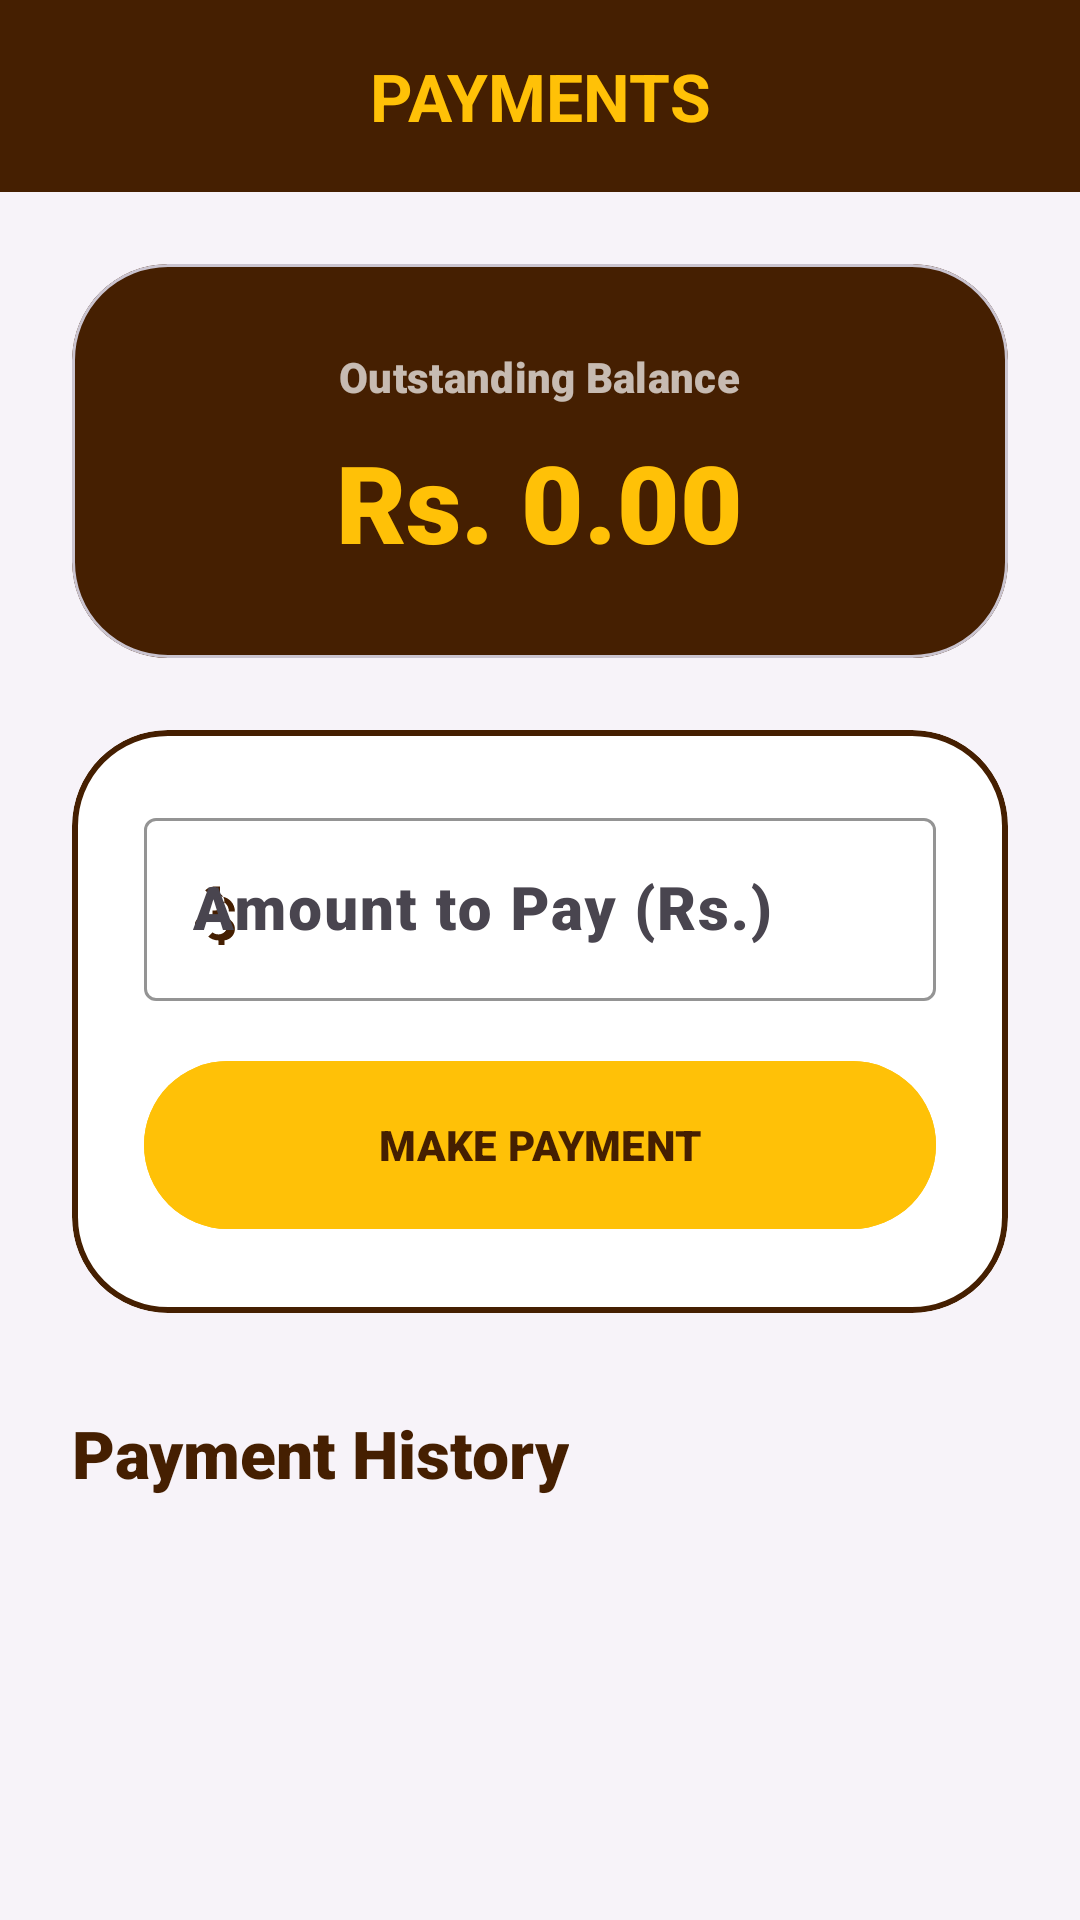

Reconstruct the res/layout file that produces this screen, plus the resources it refers to.
<!-- AndroidManifest.xml: application theme Theme.JSMotorsCarFinance -->
<!-- res/layout/activity_make_payment.xml -->
<?xml version="1.0" encoding="utf-8"?>
<androidx.coordinatorlayout.widget.CoordinatorLayout xmlns:android="http://schemas.android.com/apk/res/android"
    xmlns:app="http://schemas.android.com/apk/res-auto"
    xmlns:tools="http://schemas.android.com/tools"
    android:layout_width="match_parent"
    android:layout_height="match_parent"
    android:background="@color/background">

    <com.google.android.material.appbar.AppBarLayout
        android:layout_width="match_parent"
        android:layout_height="wrap_content"
        android:background="@color/secondary"
        app:elevation="0dp">

        <com.google.android.material.appbar.MaterialToolbar
            android:id="@+id/toolbar"
            android:layout_width="match_parent"
            android:layout_height="?attr/actionBarSize"
            app:title="PAYMENTS"
            app:titleCentered="true"
            app:titleTextColor="@color/primary"
            app:titleTextAppearance="@style/Carmoola.TitleLarge" />
    </com.google.android.material.appbar.AppBarLayout>

    <androidx.core.widget.NestedScrollView
        android:layout_width="match_parent"
        android:layout_height="match_parent"
        app:layout_behavior="@string/appbar_scrolling_view_behavior">

        <LinearLayout
            android:layout_width="match_parent"
            android:layout_height="wrap_content"
            android:orientation="vertical"
            android:padding="24dp">

            <com.google.android.material.card.MaterialCardView
                android:layout_width="match_parent"
                android:layout_height="wrap_content"
                app:cardCornerRadius="32dp"
                app:cardElevation="0dp"
                app:cardBackgroundColor="@color/secondary"
                android:layout_marginBottom="24dp">

                <LinearLayout
                    android:layout_width="match_parent"
                    android:layout_height="wrap_content"
                    android:orientation="vertical"
                    android:padding="28dp"
                    android:gravity="center">

                    <TextView
                        android:layout_width="wrap_content"
                        android:layout_height="wrap_content"
                        android:text="Outstanding Balance"
                        android:textColor="@color/white"
                        android:alpha="0.7"
                        android:textAppearance="@style/TextAppearance.Material3.LabelLarge" />

                    <TextView
                        android:id="@+id/tvOutstandingBalance"
                        android:layout_width="wrap_content"
                        android:layout_height="wrap_content"
                        android:text="Rs. 0.00"
                        android:textColor="@color/primary"
                        android:textAppearance="@style/Carmoola.HeadlineLarge"
                        android:textSize="36sp"
                        android:layout_marginTop="8dp" />

                </LinearLayout>
            </com.google.android.material.card.MaterialCardView>

            <com.google.android.material.card.MaterialCardView
                android:layout_width="match_parent"
                android:layout_height="wrap_content"
                app:cardCornerRadius="32dp"
                app:cardElevation="0dp"
                app:strokeWidth="2dp"
                app:strokeColor="@color/secondary"
                app:cardBackgroundColor="@color/white"
                android:layout_marginBottom="32dp">

                <LinearLayout
                    android:layout_width="match_parent"
                    android:layout_height="wrap_content"
                    android:orientation="vertical"
                    android:padding="24dp">

                    <com.google.android.material.textfield.TextInputLayout
                        android:layout_width="match_parent"
                        android:layout_height="wrap_content"
                        android:hint="Amount to Pay (Rs.)"
                        style="@style/Widget.Material3.TextInputLayout.OutlinedBox"
                        android:layout_marginBottom="16dp"
                        app:boxStrokeColor="@color/secondary"
                        app:hintTextColor="@color/secondary"
                        app:startIconDrawable="@drawable/ic_attach_money_24"
                        app:startIconTint="@color/secondary">

                        <com.google.android.material.textfield.TextInputEditText
                            android:id="@+id/etPaymentAmount"
                            android:layout_width="match_parent"
                            android:layout_height="wrap_content"
                            android:inputType="numberDecimal"
                            android:textColor="@color/secondary"
                            android:textStyle="bold"
                            android:textSize="20sp"/>
                    </com.google.android.material.textfield.TextInputLayout>

                    <com.google.android.material.button.MaterialButton
                        android:id="@+id/btnConfirmPayment"
                        android:layout_width="match_parent"
                        android:layout_height="64dp"
                        android:text="MAKE PAYMENT"
                        android:textStyle="bold"
                        app:cornerRadius="32dp"
                        android:backgroundTint="@color/primary"
                        android:textColor="@color/secondary"
                        style="@style/Widget.Material3.Button" />

                </LinearLayout>
            </com.google.android.material.card.MaterialCardView>

            <TextView
                android:layout_width="wrap_content"
                android:layout_height="wrap_content"
                android:text="Payment History"
                android:textAppearance="@style/Carmoola.TitleLarge"
                android:layout_marginBottom="16dp"/>

            <androidx.recyclerview.widget.RecyclerView
                android:id="@+id/rvPayments"
                android:layout_width="match_parent"
                android:layout_height="wrap_content"
                android:nestedScrollingEnabled="false"
                tools:listitem="@layout/item_payment"/>

        </LinearLayout>
    </androidx.core.widget.NestedScrollView>

</androidx.coordinatorlayout.widget.CoordinatorLayout>
<!-- res/layout/item_payment.xml (included above) -->
<?xml version="1.0" encoding="utf-8"?>
<com.google.android.material.card.MaterialCardView xmlns:android="http://schemas.android.com/apk/res/android"
    android:layout_width="match_parent"
    android:layout_height="wrap_content"
    xmlns:app="http://schemas.android.com/apk/res-auto"
    app:cardCornerRadius="0dp"
    app:cardElevation="0dp"
    app:cardBackgroundColor="@color/white"
    android:layout_marginHorizontal="0dp"
    android:layout_marginVertical="0dp">

    <LinearLayout
        android:layout_width="match_parent"
        android:layout_height="wrap_content"
        android:orientation="horizontal"
        android:padding="8dp"
        android:gravity="center_vertical">

        <TextView
            android:id="@+id/tvDueDate"
            android:layout_width="0dp"
            android:layout_height="wrap_content"
            android:layout_weight="1.2"
            android:text="2024-03-15"
            android:textSize="12sp"
            android:textColor="@color/secondary"/>

        <TextView
            android:id="@+id/tvInstallmentNo"
            android:layout_width="0dp"
            android:layout_height="wrap_content"
            android:layout_weight="1.5"
            android:text="Monthly Installment"
            android:textSize="12sp"
            android:textColor="@color/secondary"/>

        <TextView
            android:id="@+id/tvPaymentAmount"
            android:layout_width="0dp"
            android:layout_height="wrap_content"
            android:layout_weight="1"
            android:text="Rs 23,000.00"
            android:textSize="12sp"
            android:textColor="@color/secondary"/>

        <TextView
            android:id="@+id/btnPayItem"
            android:layout_width="40dp"
            android:layout_height="wrap_content"
            android:text="pay"
            android:textColor="#3F51B5"
            android:textSize="12sp"
            android:gravity="center"
            android:clickable="true"
            android:focusable="true"/>

    </LinearLayout>

    <View
        android:layout_width="match_parent"
        android:layout_height="0.5dp"
        android:background="#DDDDDD"
        android:layout_gravity="bottom"/>

</com.google.android.material.card.MaterialCardView>
<!-- resources referenced by this layout -->
<resources>
  <color name="background">#F7F3F9</color>
  <color name="primary">#FFC107</color>
  <color name="secondary">#451F01</color>
  <color name="white">#FFFFFFFF</color>
  <!-- drawable ic_attach_money_24 (drawable) -->
  <vector xmlns:android="http://schemas.android.com/apk/res/android"
      android:width="24dp"
      android:height="24dp"
      android:viewportWidth="24"
      android:viewportHeight="24"
      android:tint="?attr/colorControlNormal">
    <path
        android:fillColor="@android:color/white"
        android:pathData="M11.8,4.47c-1.32,0 -2.5,0.48 -3.4,1.27l1.42,1.42c0.54,-0.43 1.22,-0.69 1.98,-0.69 1.66,0 3,1.34 3,3s-1.34,3 -3,3h-1v2h2c1.66,0 3,1.34 3,3s-1.34,3 -3,3c-0.76,0 -1.44,-0.26 -1.98,-0.69l-1.42,1.42c0.9,0.79 2.08,1.27 3.4,1.27v2h2v-2.02c1.94,-0.18 3.5,-1.81 3.5,-3.78s-1.56,-3.6 -3.5,-3.78V11h-2V9.02c1.94,0.18 3.5,1.81 3.5,3.78h2c0,-2.76 -2.24,-5 -5,-5V4.47zM7,15c-1.1,0 -2,0.9 -2,2s0.9,2 2,2h1v-4H7z"/>
  </vector>
  <style name="Carmoola.HeadlineLarge" parent="TextAppearance.Material3.HeadlineLarge">
          <item name="android:textStyle">bold</item>
          <item name="android:textColor">@color/secondary</item>
          <item name="android:textSize">34sp</item>
      </style>
  <style name="Carmoola.TitleLarge" parent="TextAppearance.Material3.TitleLarge">
          <item name="android:textStyle">bold</item>
          <item name="android:textColor">@color/secondary</item>
      </style>
  <style name="Theme.JSMotorsCarFinance" parent="Base.Theme.JSMotorsCarFinance" />
  <style name="Base.Theme.JSMotorsCarFinance" parent="Theme.Material3.DayNight.NoActionBar">
          
          <item name="colorPrimary">@color/primary</item>
          <item name="colorOnPrimary">@color/onPrimary</item>
          <item name="colorPrimaryContainer">@color/primaryContainer</item>
          <item name="colorOnPrimaryContainer">@color/onPrimaryContainer</item>
          <item name="colorSecondary">@color/secondary</item>
          <item name="colorOnSecondary">@color/onSecondary</item>
          <item name="colorSecondaryContainer">@color/secondaryContainer</item>
          <item name="colorOnSecondaryContainer">@color/onSecondaryContainer</item>
          <item name="android:windowBackground">@color/background</item>
          <item name="colorSurface">@color/surface</item>
          <item name="colorOnSurface">@color/onSurface</item>
          <item name="colorError">@color/error</item>
          <item name="colorOnError">@color/onError</item>
  
          
          <item name="android:fontFamily">sans-serif-black</item>
          <item name="textAppearanceTitleLarge">@style/Carmoola.TitleLarge</item>
          <item name="textAppearanceHeadlineLarge">@style/Carmoola.HeadlineLarge</item>
      </style>
  <color name="onPrimary">#451F01</color>
  <color name="primaryContainer">#FF9800</color>
  <color name="onPrimaryContainer">#451F01</color>
  <color name="onSecondary">#FFFFFF</color>
  <color name="secondaryContainer">#451F01</color>
  <color name="onSecondaryContainer">#FFFFFF</color>
  <color name="surface">#FFFFFF</color>
  <color name="onSurface">#451F01</color>
  <color name="error">#FF4B4B</color>
  <color name="onError">#FFFFFF</color>
</resources>
